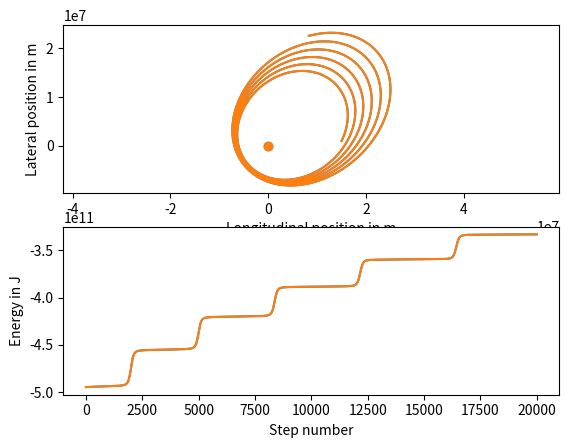

This chart was generated by the following Python code:
# QUIZ
#
# Fill in the total_energy function 
# below to compute the total energy 
# at each time step and store it in 
# the array energy.

import math
import numpy
import matplotlib.pyplot

h = 5.0 # s
earth_mass = 5.97e24 # kg
spacecraft_mass = 30000. # kg
gravitational_constant = 6.67e-11 # N m2 / kg2

def acceleration(spaceship_position):
    vector_to_earth = - spaceship_position # earth located at origin
    return gravitational_constant * earth_mass / numpy.linalg.norm(vector_to_earth)**3 * vector_to_earth

def total_energy():
    num_steps = 20000
    x = numpy.zeros([num_steps + 1, 2]) # m
    v = numpy.zeros([num_steps + 1, 2]) # m / s
    energy = numpy.zeros(num_steps + 1) # J = kg m2 / s2

    x[0, 0] = 15e6
    x[0, 1] = 1e6
    v[0, 0] = 2e3
    v[0, 1] = 4e3

    for step in range(num_steps):
        x[step + 1] = x[step] + h * v[step] 
        v[step + 1] = v[step] + h * acceleration(x[step])

    ###Your code here.
   
    for step in range(num_steps + 1):
     #kinetic_energy = .5* spacecraft_mass *(( v[step+1]) - ( v[step])**2)
        kinetic_energy = 0.5 * spacecraft_mass * numpy.linalg.norm( v[step])**2
        potential_energy =  gravitational_constant *  earth_mass* spacecraft_mass / numpy.linalg.norm(x[step])
        
        energy[step] = kinetic_energy - potential_energy
        
    return x, energy

x, energy = total_energy()


def plot_me():
    axes_positions = matplotlib.pyplot.subplot(211)
    matplotlib.pyplot.plot(x[:, 0], x[:, 1])
    matplotlib.pyplot.scatter(0, 0)
    matplotlib.pyplot.axis('equal')
    axes_positions.set_xlabel('Longitudinal position in m')
    axes_positions.set_ylabel('Lateral position in m')
    axes_energy = matplotlib.pyplot.subplot(212)
    matplotlib.pyplot.plot(energy)
    axes_energy.set_xlabel('Step number')
    axes_energy.set_ylabel('Energy in J') # 1 Joule = 1 N m = 1 kg m2 / s2
    matplotlib.pyplot.show()

plot_me()
    
plot_me()
